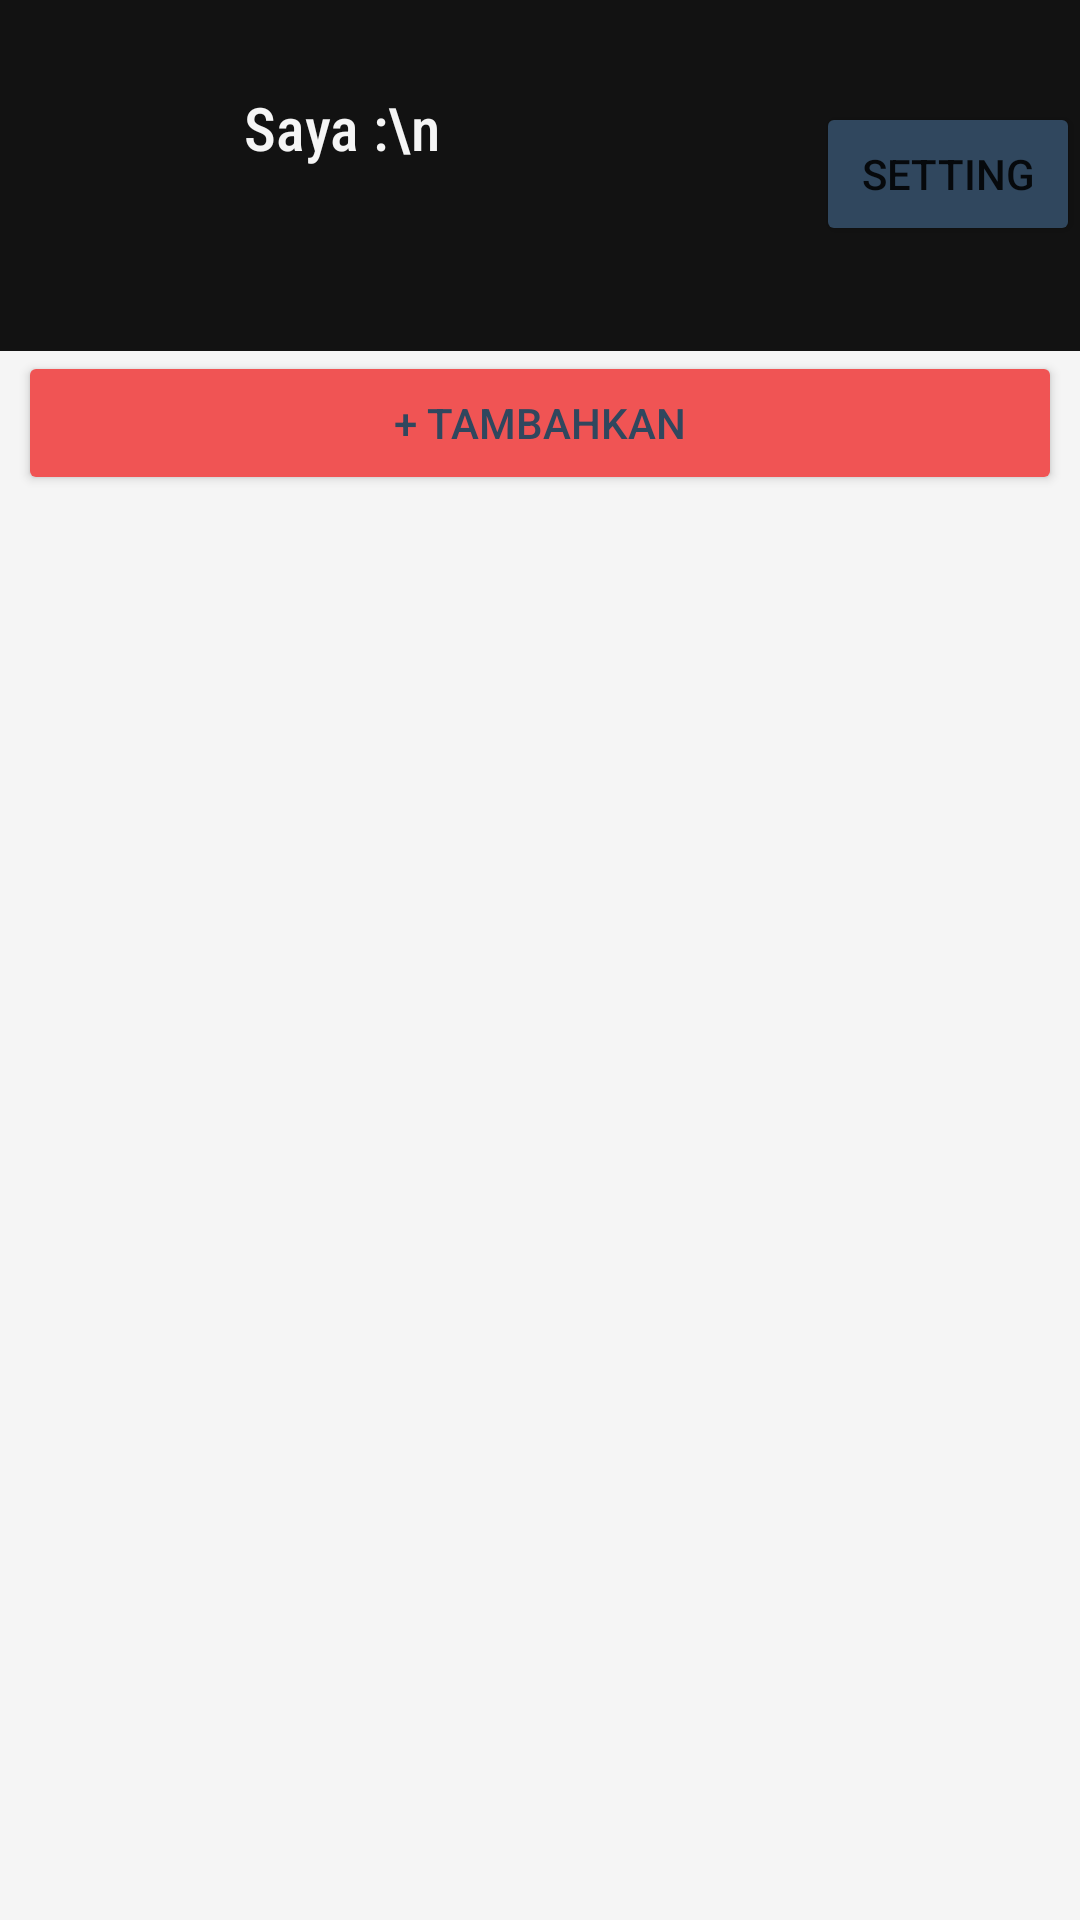

Android layout source for this screen:
<!-- AndroidManifest.xml: application theme Theme.AppCatatan -->
<!-- res/layout/activity_saya.xml -->
<?xml version="1.0" encoding="utf-8"?>
<LinearLayout xmlns:android="http://schemas.android.com/apk/res/android"
    xmlns:app="http://schemas.android.com/apk/res-auto"
    xmlns:tools="http://schemas.android.com/tools"
    android:layout_width="match_parent"
    android:layout_height="match_parent"
    android:background="#F5F5F5"
    android:orientation="vertical"
    tools:context=".sayaActivity">

    <androidx.constraintlayout.widget.ConstraintLayout
        android:layout_width="match_parent"
        android:layout_height="117dp"
        android:background="#121212">

        <TextView
            android:id="@+id/textSayaUser"
            android:layout_width="196dp"
            android:layout_height="66dp"
            android:layout_marginStart="16dp"
            android:fontFamily="sans-serif-condensed-medium"
            android:paddingTop="4dp"
            android:text="Saya :\n"
            android:textAlignment="center"
            android:textColor="#F5F5F5"
            android:textSize="20sp"
            app:layout_constraintBottom_toBottomOf="parent"
            app:layout_constraintStart_toStartOf="parent"
            app:layout_constraintTop_toTopOf="parent"
            app:layout_constraintVertical_bias="0.49" />

        <Button
            android:id="@+id/button6"
            android:layout_width="wrap_content"
            android:layout_height="wrap_content"
            android:layout_marginStart="60dp"
            android:backgroundTint="#30475E"
            android:onClick="tblSetting"
            android:text="Setting"
            app:layout_constraintBottom_toBottomOf="parent"
            app:layout_constraintEnd_toEndOf="parent"
            app:layout_constraintHorizontal_bias="0.0"
            app:layout_constraintStart_toEndOf="@+id/textSayaUser"
            app:layout_constraintTop_toTopOf="parent"
            app:layout_constraintVertical_bias="0.492" />

    </androidx.constraintlayout.widget.ConstraintLayout>

    <Button
        android:id="@+id/tblSayaTambahkan"
        android:layout_width="match_parent"
        android:layout_height="wrap_content"
        android:layout_marginLeft="6dp"
        android:layout_marginRight="6dp"
        android:backgroundTint="#F05454"
        android:onClick="tblTambah"
        android:text="+ TAMBAHKAN"
        android:textColor="#30475E" />

    <androidx.recyclerview.widget.RecyclerView
        android:id="@+id/recycleSaya"
        android:layout_width="match_parent"
        android:layout_height="match_parent"
        android:paddingLeft="4dp"
        android:paddingRight="4dp" />
</LinearLayout>
<!-- resources referenced by this layout -->
<resources>
  <style name="Theme.AppCatatan" parent="Theme.MaterialComponents.DayNight.NoActionBar">
          
          <item name="colorPrimary">@color/purple_500</item>
          <item name="colorPrimaryVariant">@color/purple_700</item>
          <item name="colorOnPrimary">@color/white</item>
          
          <item name="colorSecondary">@color/teal_200</item>
          <item name="colorSecondaryVariant">@color/teal_700</item>
          <item name="colorOnSecondary">@color/black</item>
          
          <item name="android:statusBarColor" tools:targetApi="l">?attr/colorPrimaryVariant</item>
          
  
      </style>
  <!-- not gathered from this repository: default colours our renderer supplied (Android Studio template values) -->
  <color name="purple_500">#FF6200EE</color>
  <color name="purple_700">#FF3700B3</color>
  <color name="teal_200">#FF03DAC5</color>
  <color name="teal_700">#FF018786</color>
  <color name="black">#FF000000</color>
  <color name="white">#FFFFFFFF</color>
</resources>
